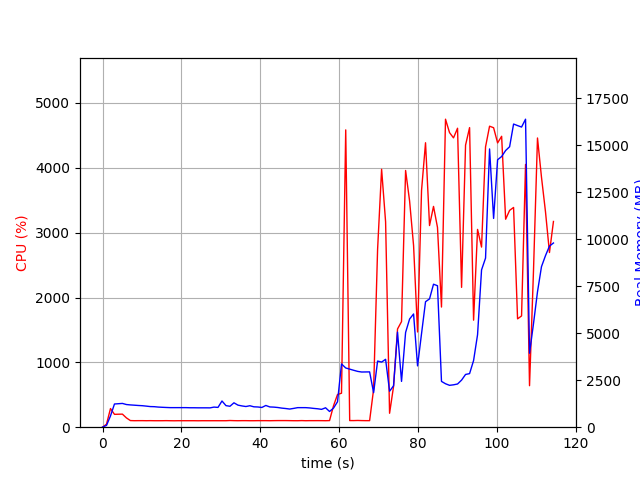

The file beside this chart, header and first rows:
elapsed_time, nproc, cpu, mem_real, mem_virtual
3.743171691894531e-05, 1, 0.0, 6.281, 3185
1.007, 1, 46.7, 95.39, 767.1
2.016, 1, 287.6, 601.6, 4757
3.024, 1, 198.4, 1234, 5291
4.033, 1, 200.2, 1250, 5419
5.041, 1, 201.4, 1265, 5447
6.049, 1, 143.8, 1207, 5447
7.057, 1, 102.2, 1186, 5447
8.065, 1, 100.2, 1171, 5447
9.076, 1, 100.9, 1156, 5447
10.09, 1, 101.0, 1144, 5447
11.1, 1, 100.0, 1122, 5447
12.11, 1, 101.0, 1098, 5447
13.12, 1, 99.9, 1092, 5447
14.13, 1, 99.9, 1072, 5447
15.14, 1, 100.0, 1060, 5447
16.15, 1, 101.0, 1050, 5447
17.16, 1, 99.9, 1042, 5447
18.17, 1, 99.0, 1042, 5447
19.18, 1, 100.0, 1042, 5447
20.19, 1, 100.0, 1042, 5447
21.2, 1, 99.9, 1042, 5447
22.21, 1, 100.0, 1035, 5447
23.22, 1, 100.0, 1035, 5447
24.23, 1, 99.1, 1031, 5447
25.24, 1, 100.0, 1031, 5447
26.25, 1, 99.9, 1031, 5447
27.26, 1, 99.9, 1029, 5447
28.27, 1, 100.0, 1070, 5447
29.28, 1, 99.9, 1054, 5447
30.29, 1, 99.9, 1395, 5615
31.3, 1, 99.9, 1148, 5615
32.31, 1, 103.0, 1114, 5615
33.33, 1, 100.9, 1298, 5615
34.34, 1, 99.9, 1176, 5615
35.35, 1, 100.9, 1132, 5615
36.36, 1, 100.9, 1101, 5615
37.37, 1, 99.9, 1143, 5615
38.38, 1, 99.9, 1085, 5615
39.39, 1, 100.9, 1076, 5615
40.4, 1, 100.9, 1051, 5615
41.41, 1, 100.9, 1157, 5615
42.42, 1, 99.9, 1078, 5615
43.43, 1, 101.1, 1069, 5615
44.44, 1, 101.9, 1049, 5615
45.45, 1, 102.0, 1016, 5615
46.46, 1, 102.0, 993.9, 5615
47.47, 1, 101.1, 965.8, 5615
48.48, 1, 100.0, 1001, 5615
49.49, 1, 99.9, 1041, 5615
50.51, 1, 101.9, 1041, 5615
51.52, 1, 99.9, 1041, 5615
52.53, 1, 101.0, 1026, 5615
53.54, 1, 100.9, 1001, 5615
54.54, 1, 101.2, 981.1, 5615
55.56, 1, 100.9, 950.3, 5615
56.57, 1, 100.0, 1034, 5615
57.57, 1, 102.0, 836.1, 5615
58.58, 1, 331.0, 1017, 5739
59.6, 1, 504.0, 1354, 7724
... 54 more rows
